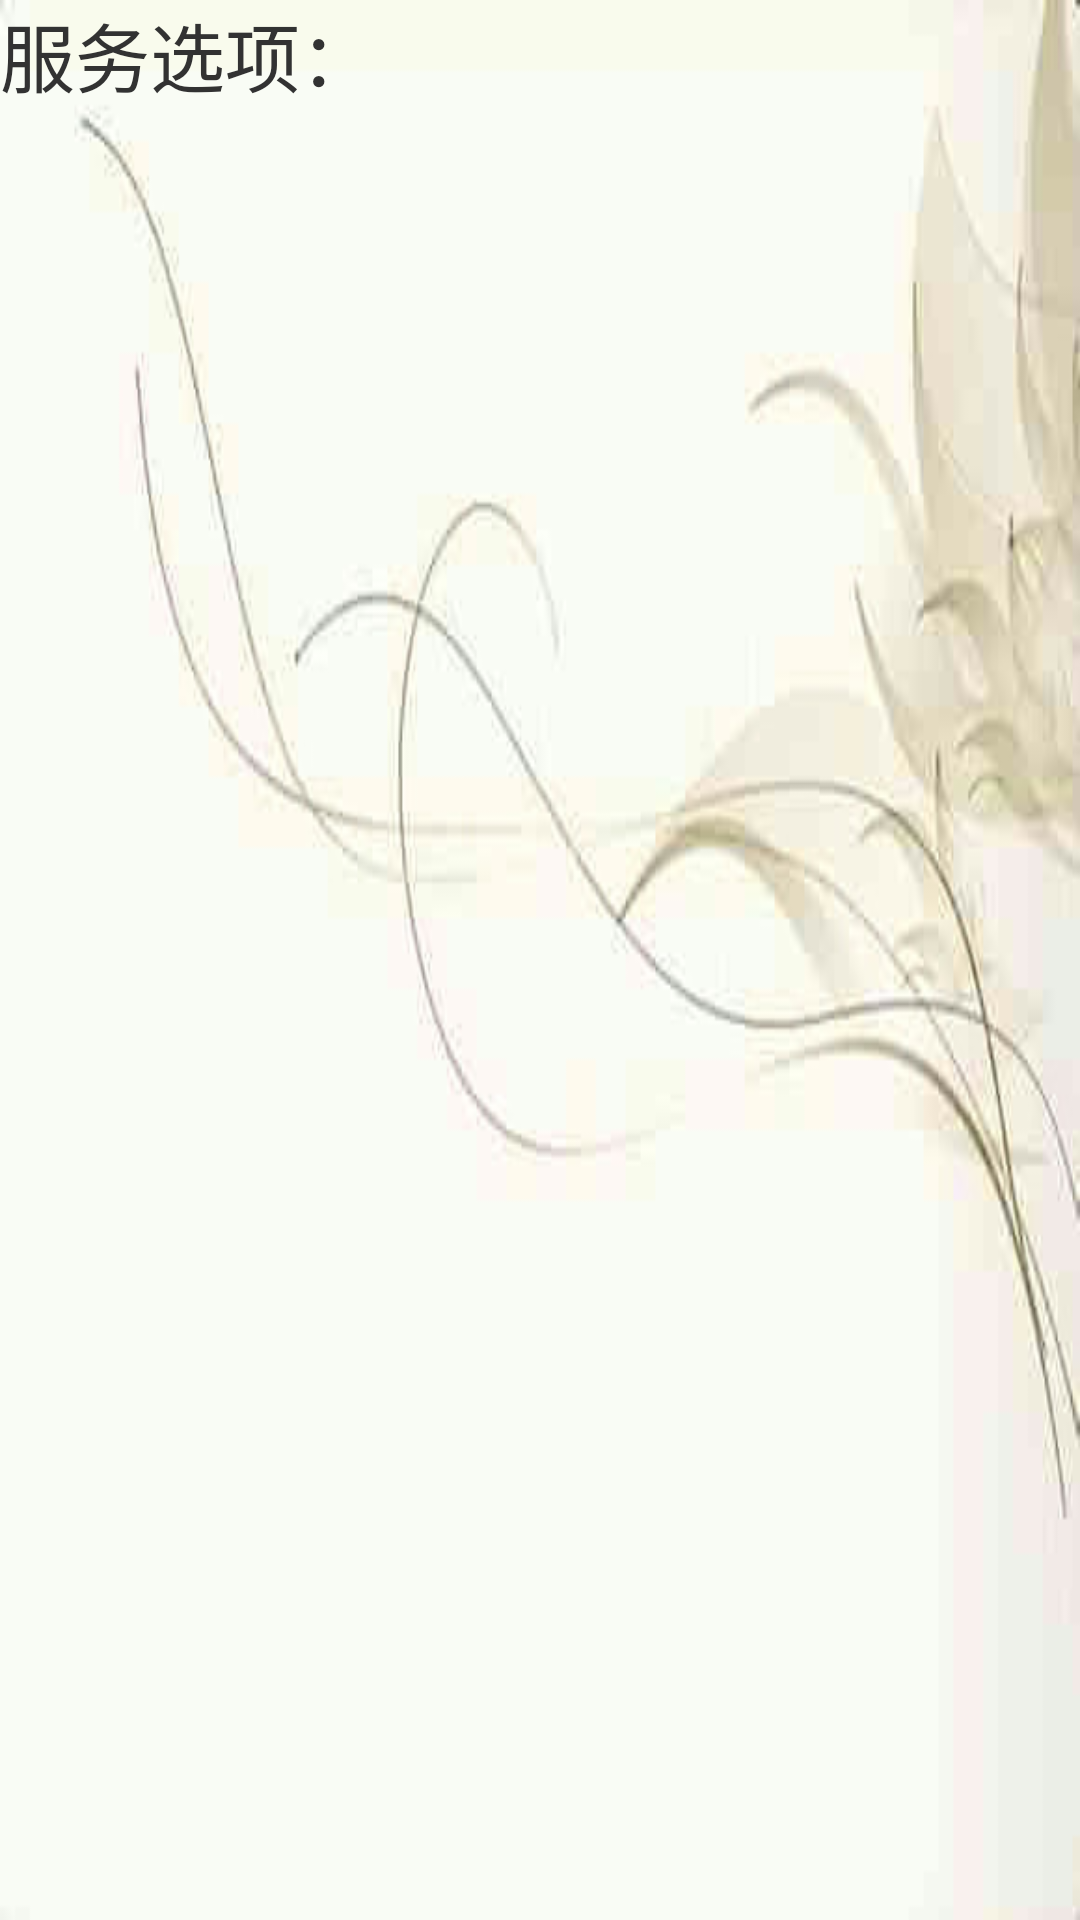

Reconstruct the res/layout file that produces this screen, plus the resources it refers to.
<!-- AndroidManifest.xml: application theme AppTheme -->
<!-- res/layout/activity_service.xml -->
<?xml version="1.0" encoding="utf-8"?>

<LinearLayout xmlns:android="http://schemas.android.com/apk/res/android"
    android:layout_width="match_parent"
    android:layout_height="match_parent"
    android:background="@drawable/bj_shuimo"
    android:orientation="vertical" >

    <TextView
        android:layout_width="wrap_content"
        android:layout_height="wrap_content"
        android:text="服务选项： "
        android:textSize="25sp" />

    <ListView
        android:id="@+id/listview"
        android:layout_width="match_parent"
        android:layout_height="match_parent" >
    </ListView>

</LinearLayout>
<!-- resources referenced by this layout -->
<resources>
  <!-- drawable bj_shuimo: jpg bitmap (drawable-hdpi, 12213 bytes) -->
  <style name="AppTheme" parent="android:Theme.Holo.Light">
          <item name="android:windowNoTitle">true</item>
      </style>
</resources>
